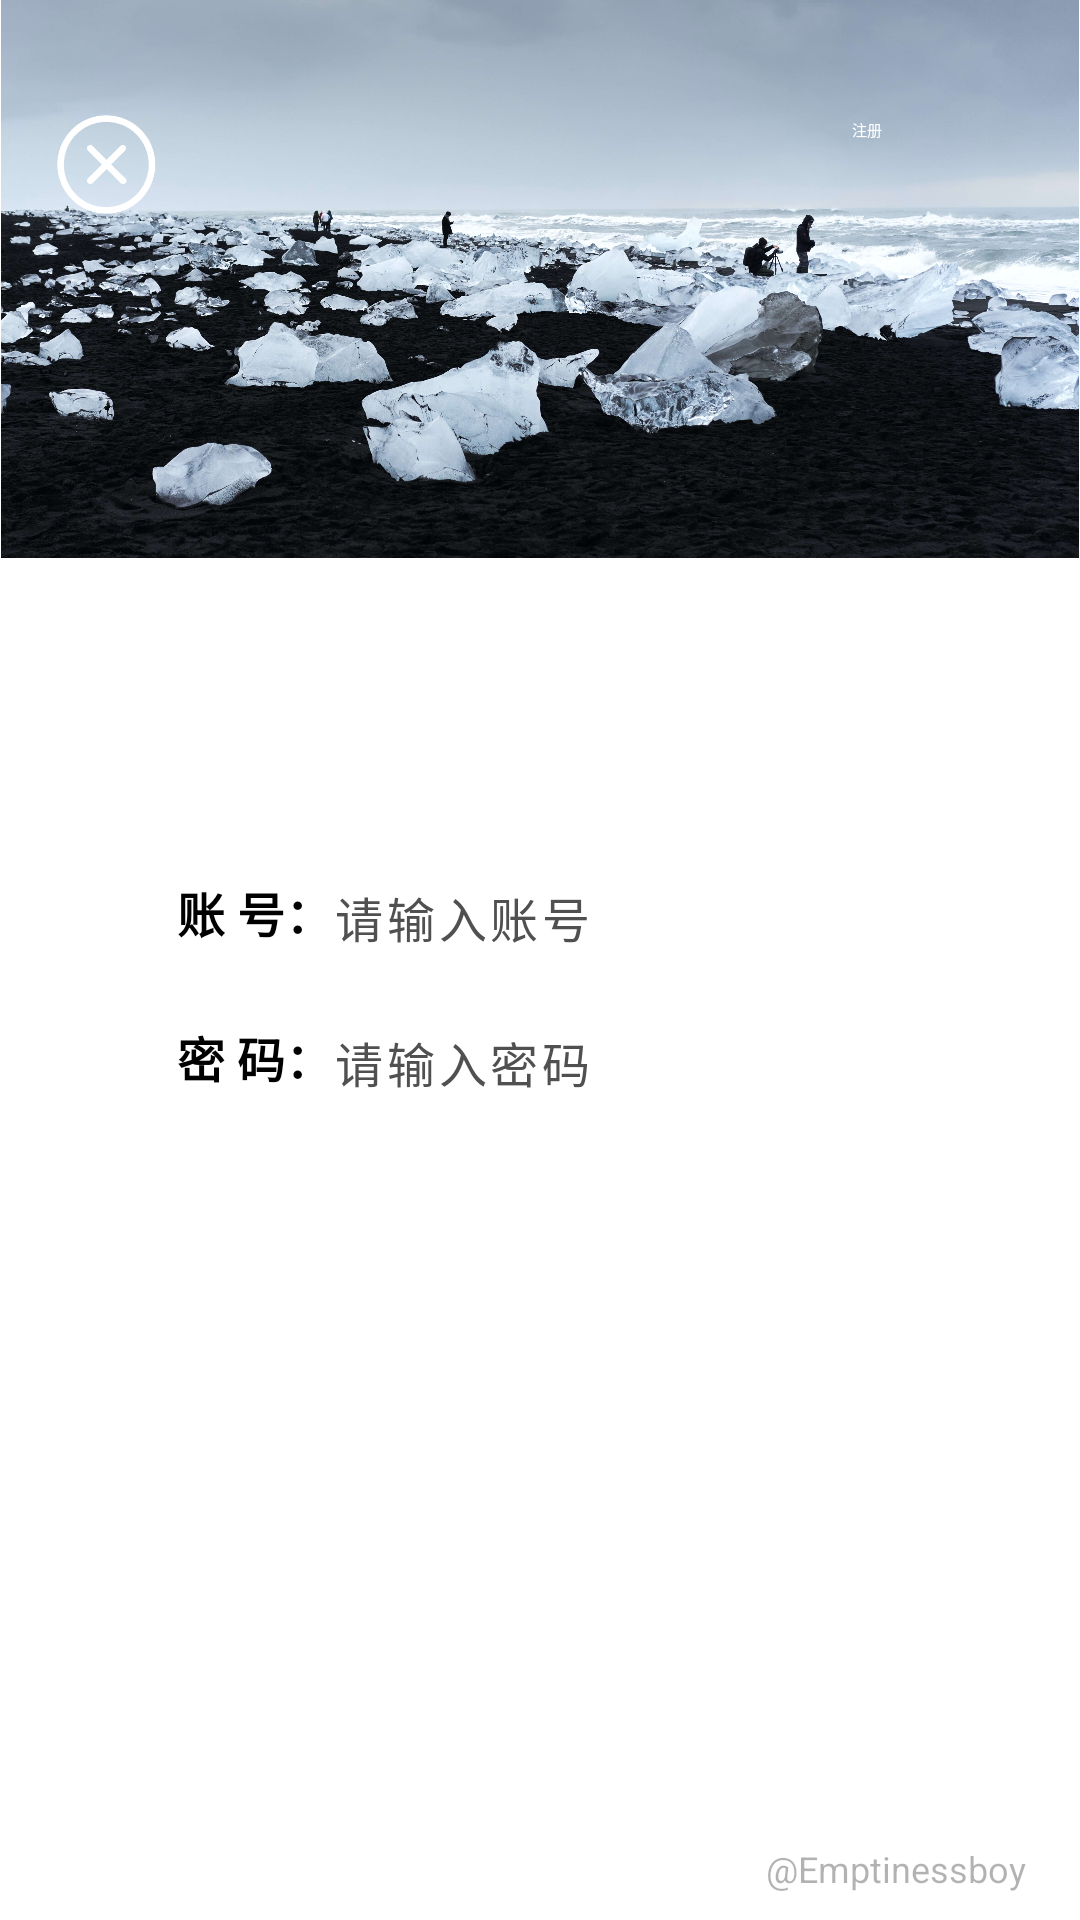

This screen was rendered from an Android layout file. Write that file and the resources it references.
<!-- AndroidManifest.xml: activity theme FullPageTheme -->
<!-- res/layout/activity_main.xml -->
<?xml version="1.0" encoding="utf-8"?>
<androidx.constraintlayout.widget.ConstraintLayout xmlns:android="http://schemas.android.com/apk/res/android"
    xmlns:app="http://schemas.android.com/apk/res-auto"
    xmlns:tools="http://schemas.android.com/tools"
    android:layout_width="match_parent"
    android:layout_height="match_parent"
    tools:context=".MainActivity">

    <androidx.constraintlayout.widget.Guideline
        android:id="@+id/guideline-left"
        android:layout_width="wrap_content"
        android:layout_height="wrap_content"
        android:orientation="vertical"
        app:layout_constraintGuide_percent="0.05" />

    <androidx.constraintlayout.widget.Guideline
        android:id="@+id/guideline-top"
        android:layout_width="wrap_content"
        android:layout_height="wrap_content"
        android:orientation="horizontal"
        app:layout_constraintGuide_percent="0.26" />

    <androidx.constraintlayout.widget.Guideline
        android:id="@+id/guideline-right"
        android:layout_width="wrap_content"
        android:layout_height="wrap_content"
        android:orientation="vertical"
        app:layout_constraintGuide_percent="0.95" />

    <androidx.constraintlayout.widget.Guideline
        android:id="@+id/guideline-center"
        android:layout_width="wrap_content"
        android:layout_height="wrap_content"
        android:orientation="horizontal"
        app:layout_constraintGuide_percent="0.88" />

    <ImageView
        android:id="@+id/imageView"
        android:layout_width="0dp"
        android:layout_height="wrap_content"
        android:adjustViewBounds="true"
        android:contentDescription="@string/bg_photo"
        app:layout_constraintBottom_toTopOf="@+id/guideline-top"
        app:layout_constraintEnd_toEndOf="parent"
        app:layout_constraintHorizontal_bias="0.0"
        app:layout_constraintStart_toStartOf="parent"
        app:layout_constraintTop_toTopOf="parent"
        app:layout_constraintVertical_bias="0.452"
        app:srcCompat="@drawable/login_bg" />

    

    <ImageButton
        android:id="@+id/buttonClose"
        android:layout_width="35dp"
        android:layout_height="35dp"
        android:radius="100dp"
        android:shape="rectangle"
        android:background="@drawable/imgbutton_selector"
        android:contentDescription="@string/close"
        android:scaleType="centerCrop"
        app:layout_constraintBottom_toBottomOf="@+id/buttonReg"
        app:layout_constraintEnd_toStartOf="@+id/guideline-right"
        app:layout_constraintHorizontal_bias="0.0"
        app:layout_constraintStart_toStartOf="@+id/guideline-left"
        app:layout_constraintTop_toTopOf="@+id/buttonReg"
        app:srcCompat="@drawable/close" />

    <Button
        android:id="@+id/buttonReg"
        android:layout_width="58dp"
        android:layout_height="31dp"
        android:foreground="?android:attr/selectableItemBackgroundBorderless"
        android:background="@drawable/button_selector"
        android:text="@string/reg"
        android:textColor="#FFFFFF"
        android:textColorHint="#505050"
        app:layout_constraintBottom_toTopOf="@+id/guideline-top"
        app:layout_constraintEnd_toStartOf="@+id/guideline-right"
        app:layout_constraintHorizontal_bias="1.0"
        app:layout_constraintStart_toStartOf="@+id/guideline-left"
        app:layout_constraintTop_toTopOf="parent"
        app:layout_constraintVertical_bias="0.29000002"/>

    <LinearLayout
        android:id="@+id/linearLayout"
        android:layout_width="wrap_content"
        android:layout_height="wrap_content"
        android:orientation="vertical"
        app:layout_constraintBottom_toTopOf="@+id/guideline-center"
        app:layout_constraintEnd_toStartOf="@+id/guideline-right"
        app:layout_constraintStart_toStartOf="@+id/guideline-left"
        app:layout_constraintTop_toTopOf="@+id/guideline-top"
        app:layout_constraintVertical_bias="0.5">

        <LinearLayout
            android:layout_width="match_parent"
            android:layout_height="wrap_content"
            android:orientation="horizontal">

            <TextView
                android:id="@+id/textViewAccount"
                android:layout_width="0dp"
                android:layout_height="wrap_content"
                android:layout_weight="1"
                android:text="@string/account"
                android:textSize="16sp"
                android:textStyle="bold"
                app:layout_constraintBottom_toBottomOf="parent"
                app:layout_constraintTop_toTopOf="parent" />

            <EditText
                android:id="@+id/editTextEmail"
                android:layout_width="wrap_content"
                android:layout_height="wrap_content"
                android:autofillHints=""
                android:ems="10"
                android:hint="@string/in_account"
                android:inputType="textEmailAddress"
                android:letterSpacing="0.08"
                android:textAlignment="viewStart"
                android:textColor="#505050"
                android:textSize="16sp" />

        </LinearLayout>

        <LinearLayout
            android:layout_width="match_parent"
            android:layout_height="wrap_content"
            android:layout_marginTop="25dp"
            android:orientation="horizontal">

            <TextView
                android:id="@+id/textViewPass"
                android:layout_width="0dp"
                android:layout_height="wrap_content"
                android:layout_weight="1"
                android:text="@string/password"
                android:textSize="16sp"
                android:textStyle="bold" />

            <EditText
                android:id="@+id/editTextPassword"
                android:layout_width="wrap_content"
                android:layout_height="wrap_content"
                android:autofillHints=""
                android:ems="10"
                android:hint="@string/enter_pass"
                android:inputType="textPassword"
                android:letterSpacing="0.08"
                android:textColor="#505050"
                android:textSize="16sp"
                app:layout_constraintEnd_toEndOf="parent"
                app:layout_constraintStart_toStartOf="parent" />

        </LinearLayout>

        <Switch
            android:id="@+id/switchRem"
            android:layout_width="match_parent"
            android:layout_height="wrap_content"
            android:layout_marginTop="25dp"
            android:checked="true"
            android:text="@string/remember"
            android:textColor="#0F4773" />

        <Button
            android:id="@+id/buttonLogin"
            android:layout_width="match_parent"
            android:layout_height="wrap_content"
            android:layout_marginTop="25dp"
            android:foreground="?android:attr/selectableItemBackgroundBorderless"
            android:background="@drawable/button_selector"
            android:text="@string/login"
            android:textAlignment="center"
            android:textColor="#FFFFFF"
            android:textSize="16sp"
            android:textStyle="bold"
            app:layout_constraintEnd_toEndOf="parent"
            app:layout_constraintStart_toStartOf="parent" />
    </LinearLayout>

    <TextView
        android:id="@+id/textView"
        android:layout_width="wrap_content"
        android:layout_height="wrap_content"
        android:text="@string/author"
        android:textColor="#4D000000"
        android:textSize="12sp"
        app:layout_constraintBottom_toBottomOf="parent"
        app:layout_constraintEnd_toStartOf="@+id/guideline-right"
        app:layout_constraintTop_toTopOf="@+id/guideline-center"
        app:layout_constraintVertical_bias="0.85" />

</androidx.constraintlayout.widget.ConstraintLayout>
<!-- resources referenced by this layout -->
<resources>
  <!-- drawable close: png bitmap (drawable, 7480 bytes) -->
  <!-- drawable login_bg: jpg bitmap (drawable, 799494 bytes) -->
  <string name="account">账 号：</string>
  <string name="author">\@Emptinessboy</string>
  <string name="bg_photo">a photo</string>
  <string name="close">关闭</string>
  <string name="enter_pass">请输入密码</string>
  <string name="in_account">请输入账号</string>
  <string name="login">登 录</string>
  <string name="password">密 码：</string>
  <string name="reg">注册</string>
  <string name="remember">记住我</string>
</resources>
